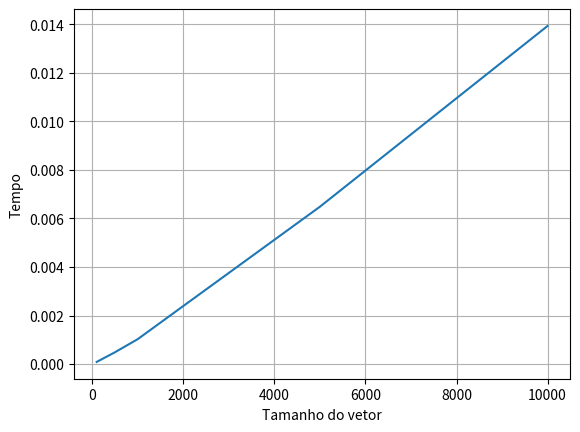

Here is the Python script that generated this plot:
import random
import time
import matplotlib.pyplot as plt
def insertion_sort(A):
    for i in range(1, len(A)):
        chave = A[i]
        j = i - 1
        while j >= 0 and A[j] > chave:
            A[j + 1] = A[j]
            j -= 1
        A[j + 1] = chave


def particionar(vetor, inicio, fim):
    pivo = vetor[fim]
    i = inicio - 1
    for j in range(inicio, fim):  # ← corrigido aqui
        if vetor[j] <= pivo:
            i = i + 1
            aux = vetor[i]
            vetor[i] = vetor[j]
            vetor[j] = aux
    aux = vetor[i + 1]
    vetor[i + 1] = vetor[fim]
    vetor[fim] = aux
    return i + 1


def quicksort(vetor, inicio, fim):
    if inicio < fim:
        p = particionar(vetor, inicio, fim)
        quicksort(vetor, inicio, p-1)
        quicksort(vetor, p+1, fim)


def intercala(vetor, inicio, meio, fim):
    l = []
    r = []
    l = vetor[inicio:meio+1]  # meio incluso
    r = vetor[meio+1:fim+1]  # meio+1 até fim
    
    i = 0
    j = 0 
    k = inicio

    while i < len(l) and j < len(r):
        if l[i]<=r[j]:
            vetor[k] = l[i]
            i = i+1
        else:
            vetor[k] = r[j]
            j = j+1
        k = k+1

    while i < len(l):
        vetor[k] = l[i]
        i = i + 1
        k = k + 1
    while j < len(r):
        vetor[k] = r[j]
        j = j + 1
        k = k + 1
    

def mergesort(vetor, inicio, fim):
    if inicio < fim:
        meio = (inicio + fim) // 2
        mergesort(vetor, inicio, meio)
        mergesort(vetor, meio + 1, fim)
        intercala(vetor, inicio, meio, fim)



# Tamanhos de entrada para o experimento
tamanhos = [100, 500, 1000, 5000, 10000]

# Resultados
tempos = []


for n in tamanhos:
    A = [random.randint(0, 10000) for _ in range(n)]
    inicio = time.time()
    mergesort(A,0,len(A)-1)
    fim = time.time()
    tempos.append(fim - inicio)

# Exibição dos resultados
print("Tamanho\tTempo (s)")
for n, t in zip(tamanhos, tempos):
    print(f"{n}\t{t:.4f}")


plt.plot(tamanhos, tempos)

plt.xlabel('Tamanho do vetor')
plt.ylabel('Tempo')
plt.grid(True)
plt.show()
